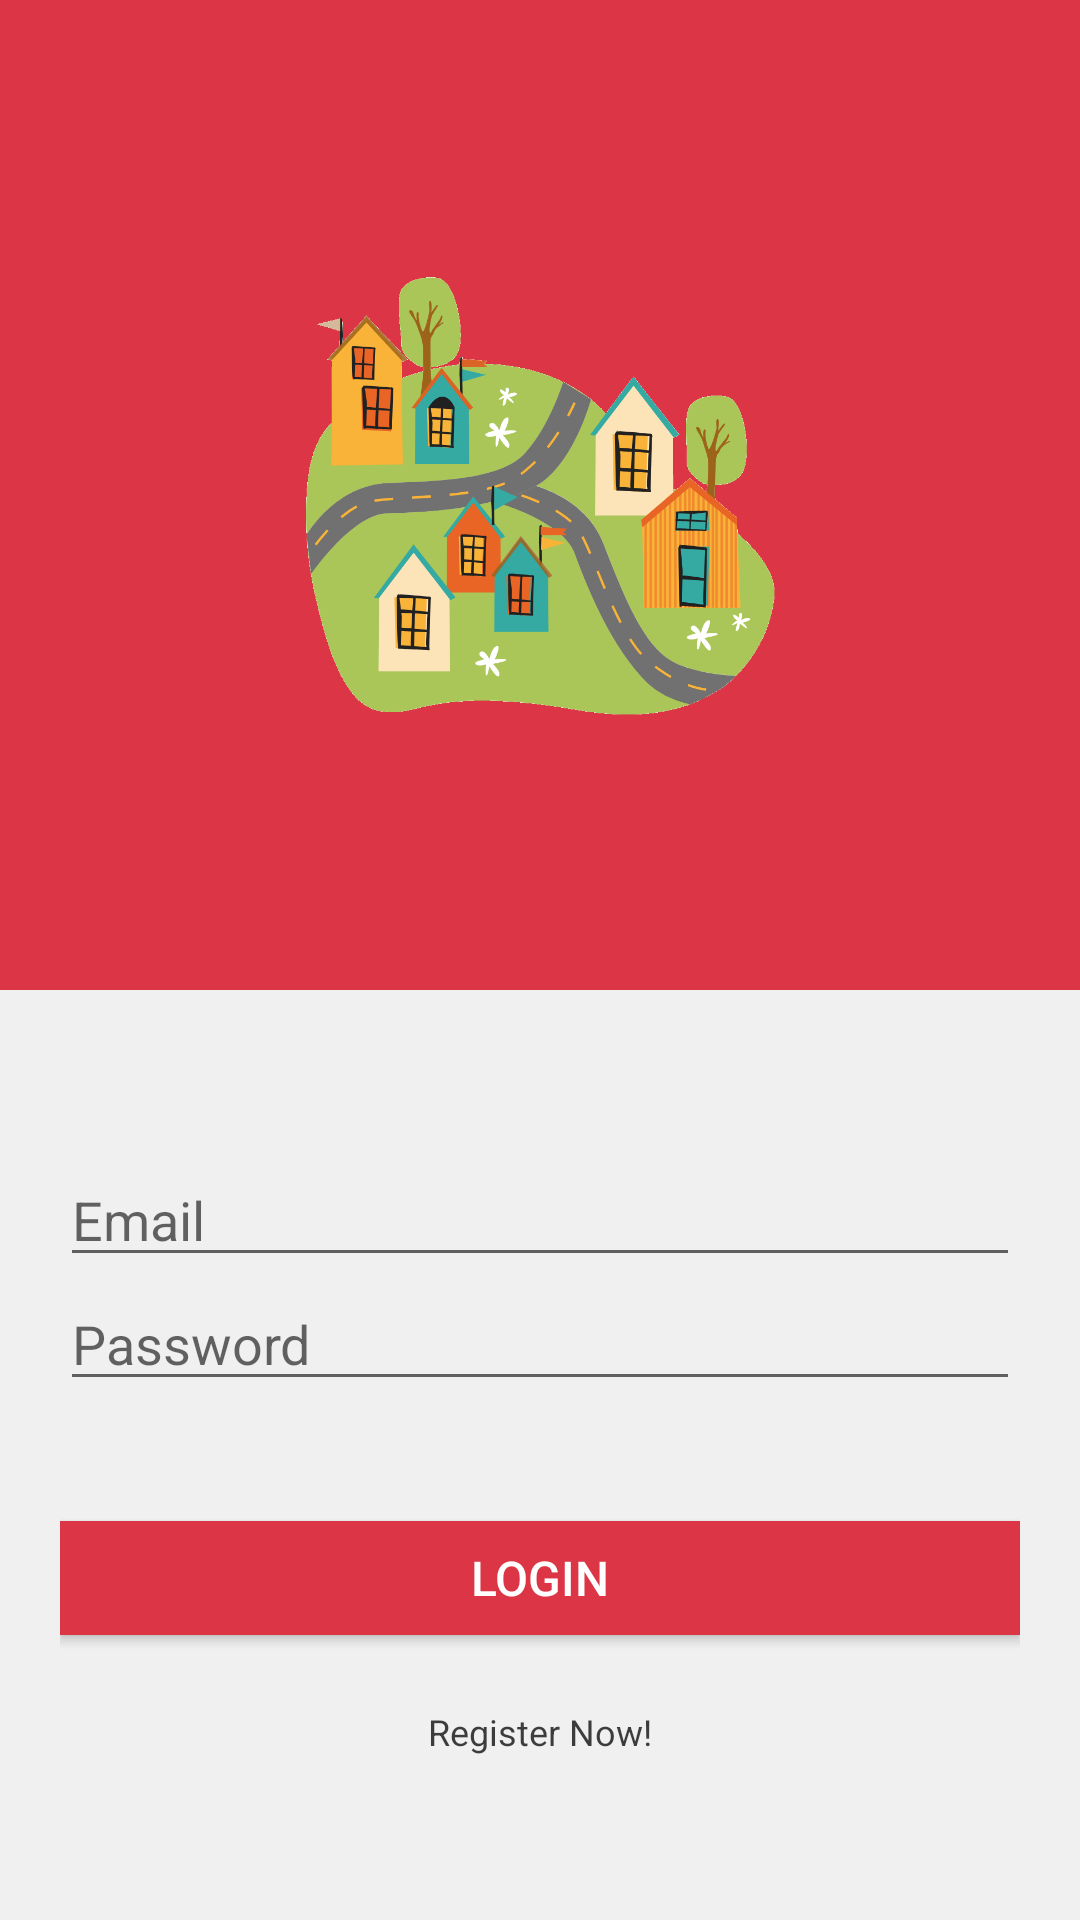

Write the Android layout XML for this screen, with the resource values it uses.
<!-- AndroidManifest.xml: application theme AppTheme -->
<!-- res/layout/activity_login.xml -->
<?xml version="1.0" encoding="utf-8"?>
<LinearLayout xmlns:android="http://schemas.android.com/apk/res/android"
    xmlns:app="http://schemas.android.com/apk/res-auto"
    xmlns:tools="http://schemas.android.com/tools"
    android:layout_width="match_parent"
    android:layout_height="match_parent"
    android:id="@+id/mainLayout"
    android:focusableInTouchMode="true">
    <LinearLayout
        style="@style/df_row_vertical"
        android:layout_height="match_parent"
        android:weightSum="12">
        <LinearLayout
            android:layout_width="match_parent"
            android:layout_height="20dp"
            android:background="@color/df_danger"
            android:layout_weight="6"
            android:orientation="vertical"
            android:gravity="center">
            <ImageView
                android:id="@+id/imageViewLogo"
                android:layout_width="200dp"
                android:layout_height="wrap_content"
                app:srcCompat="@drawable/loginlogo"
                android:layout_gravity="center" />
            <TextView
                style="@style/df_h3"
                android:layout_width="wrap_content"
                android:text="."
                android:textColor="@color/white" />
        </LinearLayout>
        <LinearLayout
            android:layout_width="match_parent"
            android:layout_height="0dp"
            android:orientation="horizontal"
            android:layout_weight="6"
            android:gravity="center"
            android:background="@color/formBg"
            android:padding="20dp">
            <LinearLayout
                android:id="@+id/sendOtpLayout"
                style="@style/df_row_vertical"
                android:layout_height="match_parent"
                android:gravity="center"
                android:visibility="visible">
                
                    <EditText
                        android:id="@+id/editTextEmail"
                        android:layout_width="match_parent"
                        android:layout_height="wrap_content"
                        android:hint="Email"
                        android:inputType="textAutoComplete"
                        android:singleLine="true" />
            
                    <EditText
                        android:id="@+id/editTextPassword"
                        android:layout_width="match_parent"
                        android:layout_height="wrap_content"
                        android:hint="Password"
                        android:inputType="textPassword"
                        android:singleLine="true" />
              
                <Button
                    android:id="@+id/loginbutton"
                    android:layout_marginTop="40dp"
                    android:layout_width="match_parent"
                    style="@style/df4_btn_danger"
                    android:layout_gravity="center_vertical"
                    android:text="Login"/>
                <ProgressBar
                    android:id="@+id/progressSendingOtp"
                    style="?android:attr/progressBarStyleLarge"
                    android:layout_width="match_parent"
                    android:layout_height="wrap_content"
                    android:indeterminate="true"
                    android:visibility="gone"
                    android:layout_centerInParent="true"/>
                <TextView
                    android:layout_width="wrap_content"
                    android:textSize="12sp"
                    android:layout_marginTop="24dp"
                    style="@style/df_h6"
                    android:text="Register Now!"/>
            </LinearLayout>
        </LinearLayout>
    </LinearLayout>
</LinearLayout>
<!-- resources referenced by this layout -->
<resources>
  <color name="df_danger">#dc3545</color>
  <color name="formBg">#f0f0f0</color>
  <color name="white">#ffffffff</color>
  <!-- drawable loginlogo: png bitmap (drawable, 126285 bytes) -->
  <style name="df4_btn_danger" parent="df4_btn">
          <item name="android:background">@color/df_red</item>
      </style>
  <style name="df_h3" parent="df_headdings">
          <item name="android:textSize">28sp</item>
      </style>
  <style name="df_h6" parent="df_headdings">
          <item name="android:textSize">16sp</item>
      </style>
  <style name="df_row_vertical" parent="df_global">
          <item name="android:orientation">vertical</item>
      </style>
  <style name="AppTheme" parent="Theme.AppCompat.Light.DarkActionBar">
          
          <item name="colorPrimary">@color/colorPrimary</item>
          <item name="colorPrimaryDark">@color/colorPrimaryDark</item>
          <item name="colorAccent">@color/colorAccent</item>
      </style>
  <style name="df4_btn">
          <item name="android:layout_width">wrap_content</item>
          <item name="android:layout_height">38dp</item>
          <item name="android:textSize">16sp</item>
          <item name="android:textColor">#fff</item>
      </style>
  <color name="df_red">#dc3545</color>
  <style name="df_headdings" parent="df_global">
          <item name="android:textStyle">normal</item>
          <item name="android:textColor">@color/black_alpha_75</item>
      </style>
  <style name="df_global">
          <item name="android:layout_width">match_parent</item>
          <item name="android:layout_height">wrap_content</item>
      </style>
  <color name="colorPrimary">#008577</color>
  <color name="colorPrimaryDark">#00574B</color>
  <color name="colorAccent">#D81B60</color>
  <color name="black_alpha_75">#bf000000</color>
</resources>
